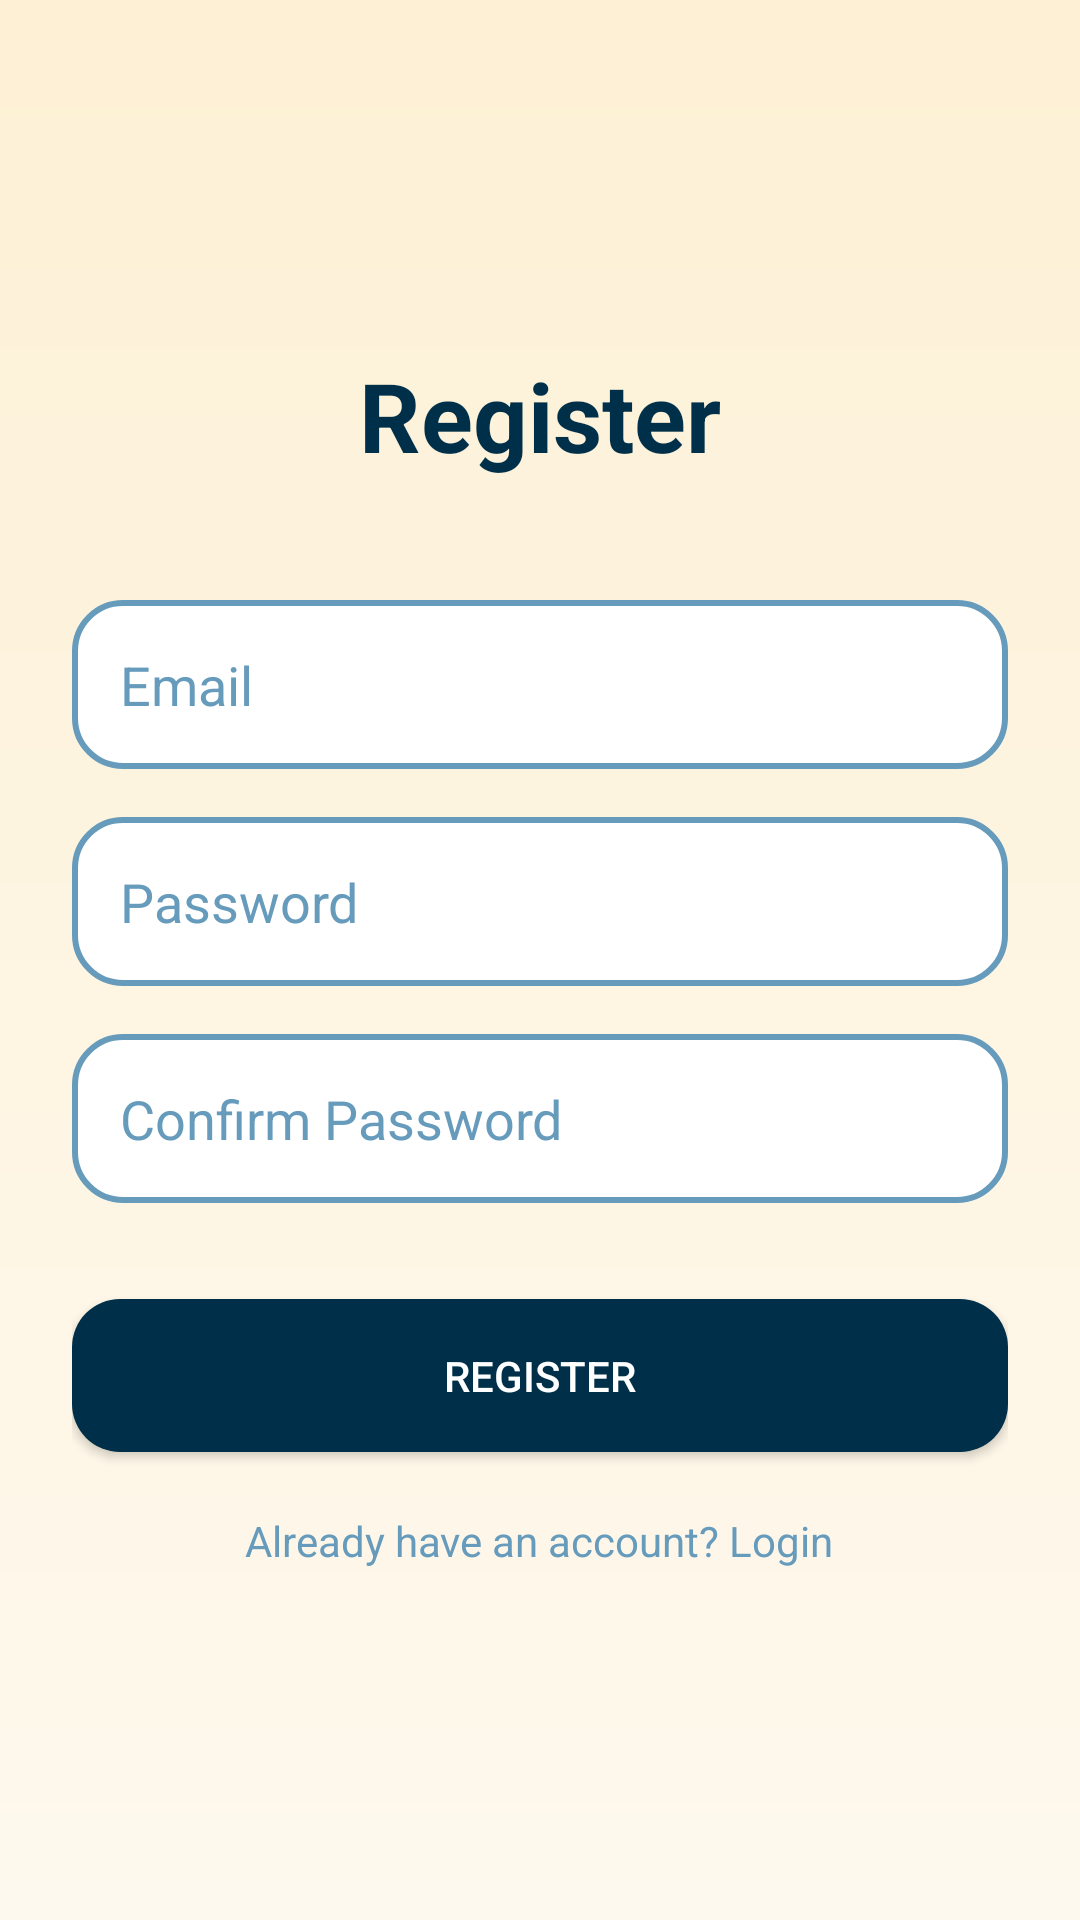

Produce the Android XML layout that renders to this screen, including the resource entries it uses.
<!-- AndroidManifest.xml: application theme Theme.AppCompat.Light.NoActionBar -->
<!-- res/layout/activity_register.xml -->
<?xml version="1.0" encoding="utf-8"?>
<LinearLayout xmlns:android="http://schemas.android.com/apk/res/android"
    android:orientation="vertical"
    android:padding="24dp"
    android:gravity="center"
    android:layout_width="match_parent"
    android:layout_height="match_parent"
    android:background="@drawable/bg_gradient_appcolors">

    <TextView
        android:text="Register"
        android:textSize="32sp"
        android:textStyle="bold"
        android:textColor="@color/colorPrimary"
        android:layout_marginBottom="40dp"
        android:layout_width="wrap_content"
        android:layout_height="wrap_content"/>

    <EditText
        android:id="@+id/emailEditText"
        android:hint="Email"
        android:inputType="textEmailAddress"
        android:padding="16dp"
        android:layout_marginBottom="16dp"
        android:background="@drawable/edittext_appcolors"
        android:layout_width="match_parent"
        android:layout_height="wrap_content"
        android:textColor="@color/colorPrimary"
        android:textColorHint="@color/colorPrimaryVariant"
        android:drawablePadding="12dp"/>

    <EditText
        android:id="@+id/passwordEditText"
        android:hint="Password"
        android:inputType="textPassword"
        android:padding="16dp"
        android:layout_marginBottom="16dp"
        android:background="@drawable/edittext_appcolors"
        android:layout_width="match_parent"
        android:layout_height="wrap_content"
        android:textColor="@color/colorPrimary"
        android:textColorHint="@color/colorPrimaryVariant"
        android:drawablePadding="12dp"/>

    <EditText
        android:id="@+id/confirmPasswordEditText"
        android:hint="Confirm Password"
        android:inputType="textPassword"
        android:padding="16dp"
        android:layout_marginBottom="32dp"
        android:background="@drawable/edittext_appcolors"
        android:layout_width="match_parent"
        android:layout_height="wrap_content"
        android:textColor="@color/colorPrimary"
        android:textColorHint="@color/colorPrimaryVariant"
        android:drawablePadding="12dp"/>

    <Button
        android:id="@+id/registerButton"
        android:text="Register"
        android:layout_width="match_parent"
        android:layout_height="wrap_content"
        android:background="@drawable/button_appcolors"
        android:textColor="@color/colorCard"
        android:padding="16dp"
        android:elevation="6dp"/>

    <TextView
        android:id="@+id/goToLoginText"
        android:text="Already have an account? Login"
        android:layout_marginTop="20dp"
        android:textColor="@color/colorPrimaryVariant"
        android:layout_width="wrap_content"
        android:layout_height="wrap_content"/>

</LinearLayout>
<!-- resources referenced by this layout -->
<resources>
  <color name="colorCard">#FFFFFF</color>
  <color name="colorPrimary">#003049</color>
  <color name="colorPrimaryVariant">#669BBC</color>
  <!-- drawable bg_gradient_appcolors (drawable) -->
  <shape xmlns:android="http://schemas.android.com/apk/res/android" android:shape="rectangle">
      <gradient
          android:startColor="@color/colorBackground"
          android:endColor="@color/light_bg"
          android:angle="270"/>
  </shape>
  <!-- drawable button_appcolors (drawable) -->
  <ripple xmlns:android="http://schemas.android.com/apk/res/android"
      android:color="#33FFFFFF">
      <item>
          <shape android:shape="rectangle">
              <solid android:color="@color/colorPrimary"/> 
              <corners android:radius="16dp"/>
              <padding
                  android:left="16dp"
                  android:top="16dp"
                  android:right="16dp"
                  android:bottom="16dp"/>
          </shape>
      </item>
  </ripple>
  <!-- drawable edittext_appcolors (drawable) -->
  <shape xmlns:android="http://schemas.android.com/apk/res/android" android:shape="rectangle">
      <solid android:color="@color/colorCard"/>
      <corners android:radius="16dp"/>
      <stroke android:width="2dp" android:color="@color/colorPrimaryVariant"/>
      <padding android:left="14dp" android:top="14dp" android:right="14dp" android:bottom="14dp"/>
  </shape>
  <color name="colorBackground">#FDF0D5</color>
  <color name="light_bg">#fef9ee</color>
</resources>
